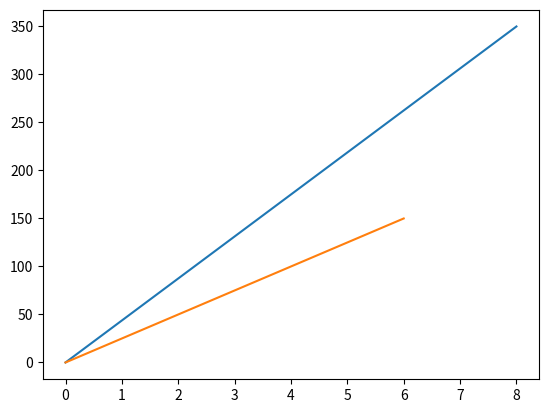

Python code for this plot:
import matplotlib.pyplot as plt
import numpy as np

xpoints = np.array([0, 8])
ypoints = np.array([0, 350])

plt.plot(xpoints, ypoints)
plt.show()



print('------------------------------')

import matplotlib.pyplot as plt
import numpy as np

xpoints = np.array([0, 6])
ypoints = np.array([0, 150])

plt.plot(xpoints, ypoints)
plt.show()
